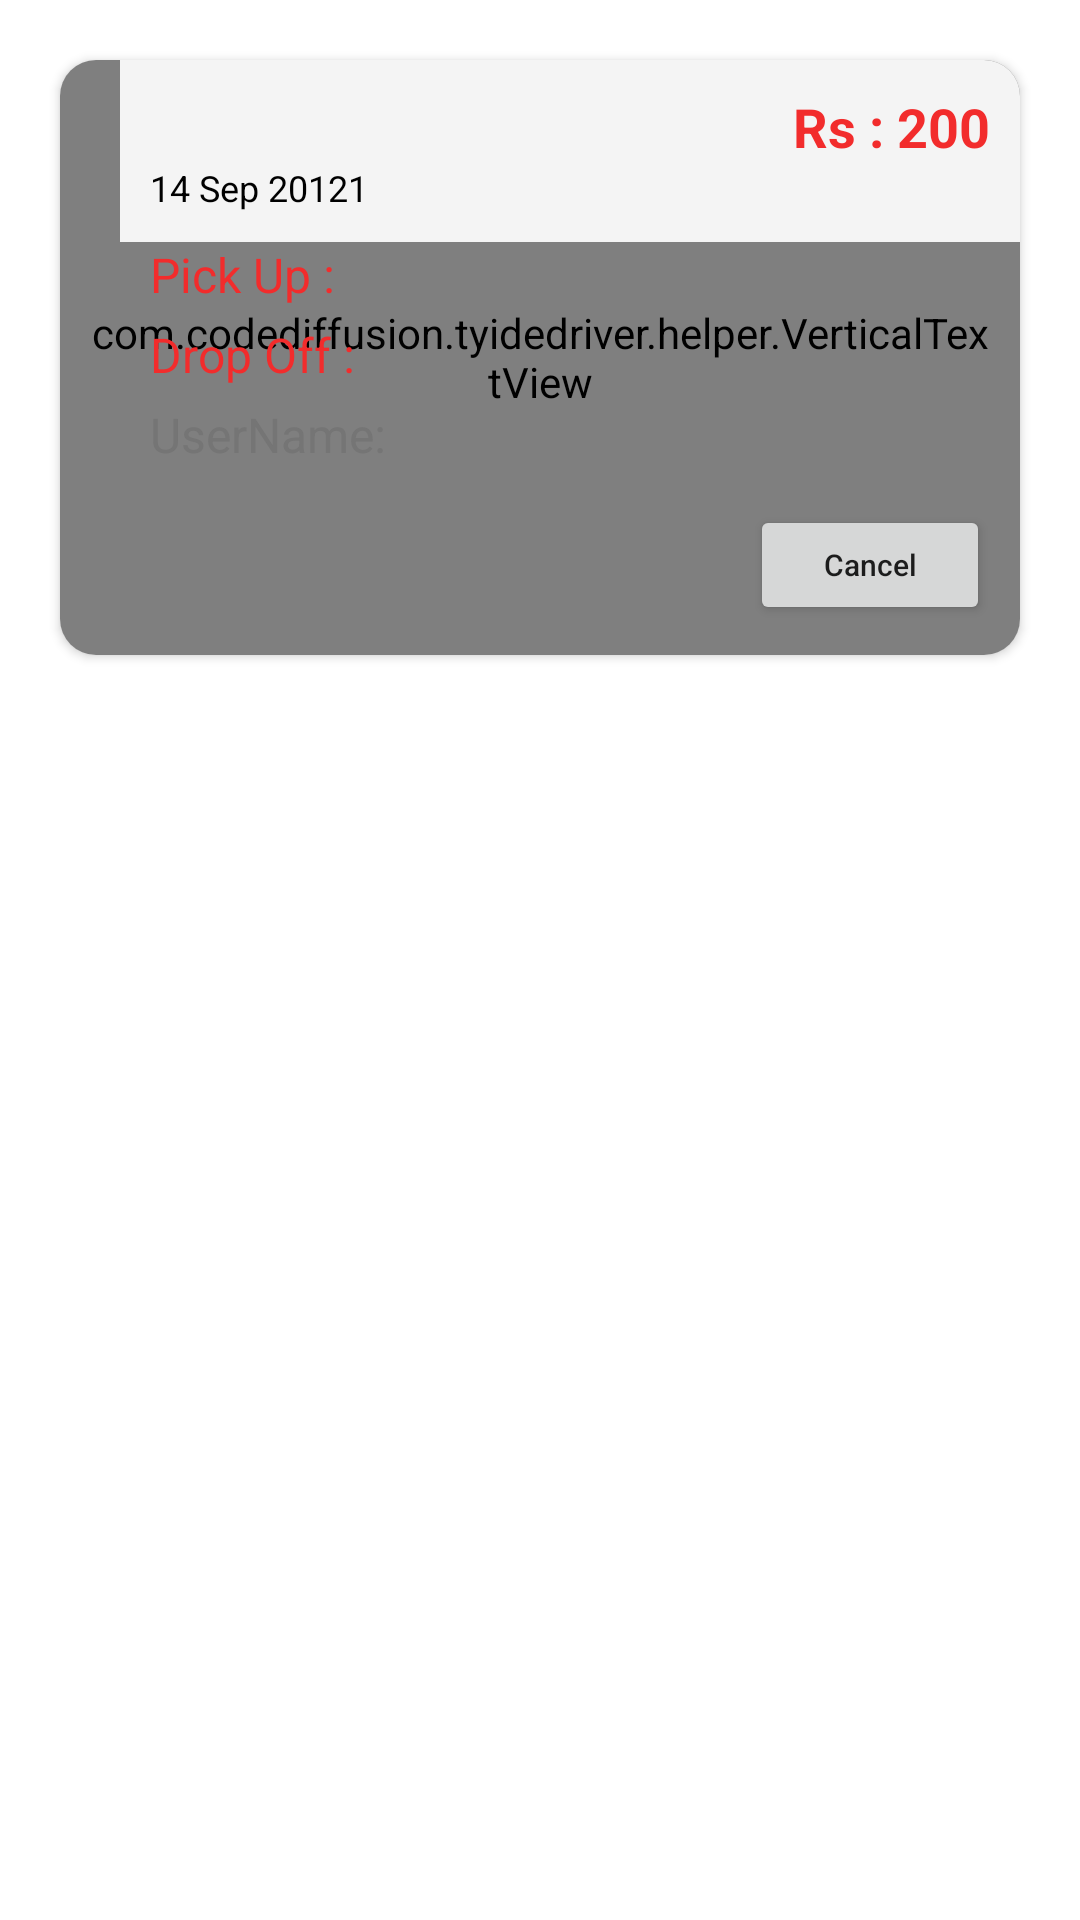

Write the Android layout XML for this screen, with the resource values it uses.
<!-- AndroidManifest.xml: application theme Theme.Tyide -->
<!-- res/layout/layout_current_order.xml -->
<?xml version="1.0" encoding="utf-8"?>
<layout
    xmlns:android="http://schemas.android.com/apk/res/android">
    <data>

    </data>

    <FrameLayout
        android:layout_width="match_parent"
        android:layout_height="wrap_content"
        xmlns:app="http://schemas.android.com/apk/res-auto">



        <androidx.cardview.widget.CardView
            android:layout_width="match_parent"
            android:layout_height="wrap_content"
            android:layout_margin="@dimen/dp_20"
            android:elevation="@dimen/dp_12"
            app:cardCornerRadius="@dimen/dp_12">


            <com.codediffusion.tyidedriver.helper.VerticalTextView
                android:layout_width="wrap_content"
                android:layout_height="match_parent"
                android:text="CURRENT"
                android:gravity="center_horizontal"
                android:paddingRight="@dimen/dp_10"
                android:paddingLeft="@dimen/dp_10"
                android:background="@color/red"
                android:textColor="@color/white"
                android:textSize="14dp"
                android:textStyle="bold" />

            <LinearLayout
                android:layout_width="match_parent"
                android:layout_height="wrap_content"
                android:layout_marginLeft="@dimen/dp_20"
                android:orientation="vertical">


                <RelativeLayout
                    android:id="@+id/rel"
                    android:layout_width="match_parent"
                    android:layout_height="wrap_content"
                    android:padding="10dp"
                    android:orientation="horizontal"
                    android:background="@color/light_gray"
                    >


                    <LinearLayout
                        android:layout_width="wrap_content"
                        android:layout_height="wrap_content"
                        android:orientation="vertical">
                        <TextView
                            android:id="@+id/tv_userName"
                            android:layout_width="wrap_content"
                            android:layout_height="wrap_content"
                            android:textColor="@color/black"
                            android:textSize="18sp"
                            android:textStyle="bold"
                            android:text=""/>

                        <TextView
                            android:id="@+id/tv_BookingDate"
                            android:layout_width="wrap_content"
                            android:layout_height="wrap_content"
                            android:textColor="@color/black"
                            android:textSize="12sp"
                            android:text="14 Sep 20121"/>

                    </LinearLayout>


                    <TextView
                        android:id="@+id/tv_BookingAmount"
                        android:layout_width="wrap_content"
                        android:layout_height="wrap_content"
                        android:textColor="@color/red"
                        android:layout_alignParentRight="true"
                        android:textSize="18sp"
                        android:textStyle="bold"
                        android:text="Rs : 200"/>

                </RelativeLayout>


                <RelativeLayout
                    android:layout_width="match_parent"
                    android:layout_height="wrap_content"
                    android:orientation="vertical">

                    <TextView
                        android:id="@+id/tv_Pick"
                        android:layout_width="wrap_content"
                        android:layout_height="wrap_content"
                        android:textColor="@color/red"
                        android:layout_alignParentLeft="true"
                        android:layout_marginLeft="@dimen/dp_10"
                        android:textSize="16sp"
                        android:text="Pick Up :"/>

                    <TextView
                        android:layout_marginLeft="@dimen/dp_4"
                        android:layout_toRightOf="@+id/tv_Pick"
                        android:id="@+id/tv_PickUpLocation"
                        android:layout_width="wrap_content"
                        android:layout_height="wrap_content"
                        android:layout_marginRight="@dimen/dp_10"
                        android:textColor="@color/black"
                        android:layout_alignParentEnd="true"
                        android:layout_alignParentLeft="true"
                        android:textSize="12sp"
                        android:maxLines="2"
                        android:text=""/>

                </RelativeLayout>

                <RelativeLayout
                    android:layout_width="match_parent"
                    android:layout_height="wrap_content"
                    android:layout_marginTop="5dp"
                    android:orientation="vertical">

                    <TextView
                        android:id="@+id/tv_drop"
                        android:layout_width="wrap_content"
                        android:layout_height="wrap_content"
                        android:textColor="@color/red"
                        android:layout_marginLeft="@dimen/dp_10"
                        android:layout_alignParentLeft="true"
                        android:textSize="16sp"
                        android:text="Drop Off :"/>

                    <TextView
                        android:layout_marginLeft="@dimen/dp_4"
                        android:layout_toRightOf="@+id/tv_drop"
                        android:id="@+id/tv_DropLocation"
                        android:layout_width="wrap_content"
                        android:layout_height="wrap_content"
                        android:textColor="@color/black"
                        android:layout_marginRight="@dimen/dp_10"
                        android:layout_alignParentEnd="true"
                        android:layout_alignParentLeft="true"
                        android:textSize="12sp"
                        android:maxLines="2"
                        android:text=""/>

                </RelativeLayout>

                <RelativeLayout
                    android:layout_width="match_parent"
                    android:layout_height="wrap_content"
                    android:layout_marginTop="5dp"
                    android:orientation="vertical">

                    <TextView
                        android:layout_width="wrap_content"
                        android:layout_height="wrap_content"
                        android:textColor="@color/dark_gray"
                        android:layout_marginLeft="@dimen/dp_10"
                        android:layout_alignParentLeft="true"
                        android:textSize="16sp"
                        android:text="UserName:"/>

                    <TextView
                        android:id="@+id/tv_userMobile"
                        android:layout_width="wrap_content"
                        android:layout_height="wrap_content"
                        android:textColor="@color/green"
                        android:layout_marginRight="@dimen/dp_10"
                        android:layout_alignParentEnd="true"
                        android:layout_alignParentLeft="true"
                        android:textSize="18sp"
                        android:textStyle="bold"
                        android:text=""/>

                </RelativeLayout>



                <Button
                    android:textSize="@dimen/dp_10"
                    android:layout_width="@dimen/dp_80"
                    android:layout_height="@dimen/dp_40"
                    android:text="Cancel"
                    android:textAllCaps="false"
                    android:layout_gravity="end"
                    android:layout_margin="@dimen/dp_10"/>



            </LinearLayout>

        </androidx.cardview.widget.CardView>

    </FrameLayout>
</layout>
<!-- resources referenced by this layout -->
<resources>
  <color name="black">#FF000000</color>
  <color name="dark_gray">#757575</color>
  <color name="green">#2ac17e</color>
  <color name="light_gray">#f4f4f4</color>
  <color name="red">#f22c2c</color>
  <color name="white">#FFFFFFFF</color>
  <dimen name="dp_10">10dp</dimen>
  <dimen name="dp_12">12dp</dimen>
  <dimen name="dp_20">20dp</dimen>
  <dimen name="dp_4">4dp</dimen>
  <dimen name="dp_40">40dp</dimen>
  <dimen name="dp_80">80dp</dimen>
  <style name="Theme.Tyide" parent="Theme.MaterialComponents.DayNight.DarkActionBar">
          
          <item name="colorPrimary">@color/purple_500</item>
          <item name="colorPrimaryVariant">@color/purple_700</item>
          <item name="colorOnPrimary">@color/white</item>
          
          <item name="colorSecondary">@color/teal_200</item>
          <item name="colorSecondaryVariant">@color/teal_700</item>
          <item name="colorOnSecondary">@color/black</item>
          
          <item name="android:statusBarColor" tools:targetApi="l">?attr/colorPrimaryVariant</item>
          
      </style>
  <color name="purple_500">#FC6A42</color>
  <color name="purple_700">#FD4D1C</color>
  <color name="teal_200">#FF03DAC5</color>
  <color name="teal_700">#FF018786</color>
</resources>
